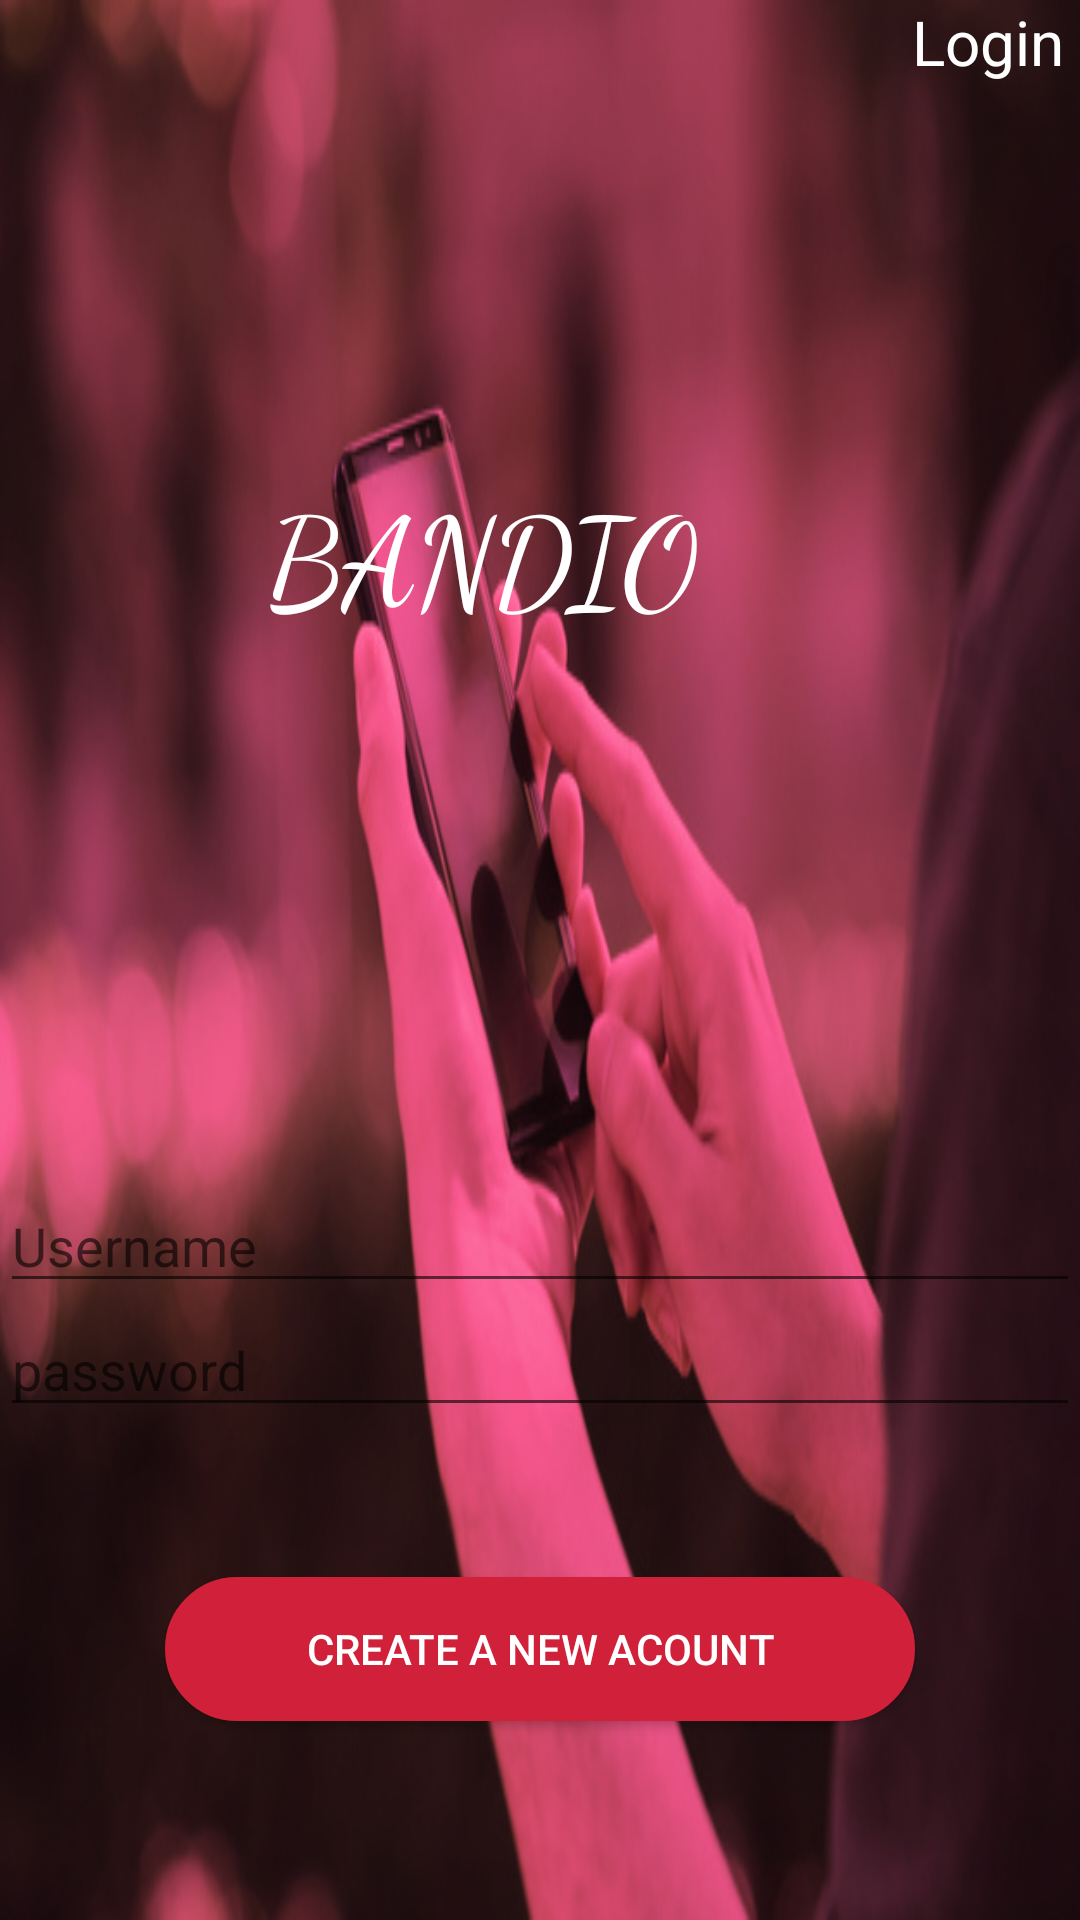

The Android layout XML behind this screen, and the referenced resources:
<!-- AndroidManifest.xml: application theme AppTheme -->
<!-- res/layout/activity_login.xml -->
<?xml version="1.0" encoding="utf-8"?>
<LinearLayout xmlns:android="http://schemas.android.com/apk/res/android"
    xmlns:app="http://schemas.android.com/apk/res-auto"
    xmlns:tools="http://schemas.android.com/tools"
    android:layout_width="match_parent"
    android:layout_height="match_parent"
    android:background="@drawable/cel"
    android:orientation="vertical"
    tools:context=".login">


    <LinearLayout
        android:layout_width="match_parent"
        android:layout_height="wrap_content"
        android:orientation="horizontal">

        <ImageView
            android:layout_width="114dp"
            android:layout_height="47dp"
            android:src="@drawable/ic_seta" />

        <TextView
            android:layout_width="374dp"
            android:layout_height="56dp"
            android:layout_marginLeft="190dp"
            android:text="Login"
            android:textColor="#fff"
            android:textSize="10pt" />

        <LinearLayout
            android:layout_width="match_parent"
            android:layout_height="match_parent"
            android:orientation="horizontal">

        </LinearLayout>


    </LinearLayout>

    <TextView
        android:layout_width="181dp"
        android:layout_height="237dp"
        android:layout_gravity="center_horizontal"
        android:layout_marginTop="100dp"
        android:fontFamily="cursive"
        android:text="BANDIO"
        android:textColor="#fff"
        android:textSize="20pt" />



    <EditText
        android:layout_width="match_parent"
        android:layout_height="wrap_content"
        android:hint="Username"
        android:textColor="@color/colorFonte" />

    <EditText
        android:layout_width="match_parent"
        android:layout_height="wrap_content"
        android:hint="password"
        android:textColor="@color/colorFonte" />

    <LinearLayout
        android:layout_width="wrap_content"
        android:layout_height="wrap_content"
        android:orientation="horizontal" />

    <Button

        android:layout_width="250dp"
        android:layout_height="wrap_content"
        android:layout_gravity="center_horizontal"
        android:background="@drawable/borda"
        android:textColor="#fff"
        android:layout_marginTop="50dp"
        android:text="Create a new acount" />


</LinearLayout>
<!-- resources referenced by this layout -->
<resources>
  <color name="colorFonte">#fff</color>
  <!-- drawable borda (drawable) -->
  <?xml version="1.0" encoding="utf-8"?>
  <shape xmlns:android="http://schemas.android.com/apk/res/android">
  <stroke android:color="#D1203A" android:width="2dp"/>
      <corners android:radius="100dp"/>
      <solid android:color="#D1203A"/>
  </shape>
  <!-- drawable cel: jpg bitmap (drawable, 112489 bytes) -->
  <style name="AppTheme" parent="Theme.AppCompat.Light.DarkActionBar">
          
          <item name="colorPrimary">@color/colorPrimary</item>
          <item name="colorPrimaryDark">@color/colorPrimaryDark</item>
          <item name="colorAccent">@color/colorAccent</item>
      </style>
  <color name="colorPrimary">#008577</color>
  <color name="colorPrimaryDark">#00574B</color>
  <color name="colorAccent">#D81B60</color>
</resources>
